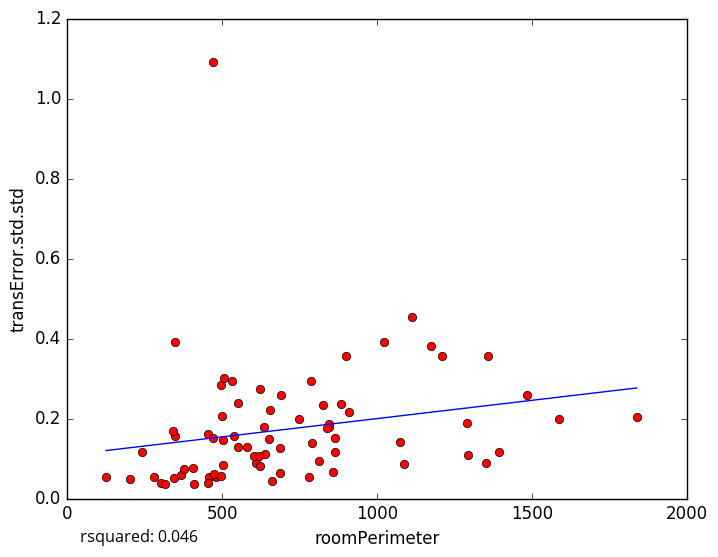

The file beside this chart, header and first rows:
roomPerimeter, transError.std.std
1589, 0.1977
1351, 0.08883
458.6, 0.05366
125.9, 0.05318
302.6, 0.03889
501.1, 0.2071
1837, 0.2048
688.9, 0.2585
662.8, 0.043
345.1, 0.05006
456.3, 0.1607
315.9, 0.03644
243.4, 0.1156
409.7, 0.03706
203.8, 0.04916
608.5, 0.08908
811.7, 0.09257
789.4, 0.1381
498.2, 0.2835
349.5, 0.1558
623.1, 0.2734
506.2, 0.3018
469.6, 0.1514
470.6, 1.092
343.4, 0.1677
349.6, 0.3907
503.2, 0.1458
824.3, 0.2337
481.5, 0.05476
859.1, 0.06699
1024, 0.3913
1484, 0.2587
1209, 0.3556
1174, 0.3822
537.2, 0.1551
845, 0.1779
279.6, 0.05308
780.9, 0.05496
909.1, 0.2162
623.4, 0.08192
787.2, 0.2933
552, 0.1277
655.1, 0.2217
1086, 0.08534
1357, 0.3573
1113, 0.4532
636.6, 0.1792
883.3, 0.2366
638.5, 0.1102
1291, 0.1888
474.8, 0.06215
502.3, 0.08345
687.9, 0.1269
1293, 0.1098
602.6, 0.1071
864.2, 0.1514
846.7, 0.186
687.5, 0.06445
454.8, 0.03787
406.4, 0.07585
... 14 more rows
